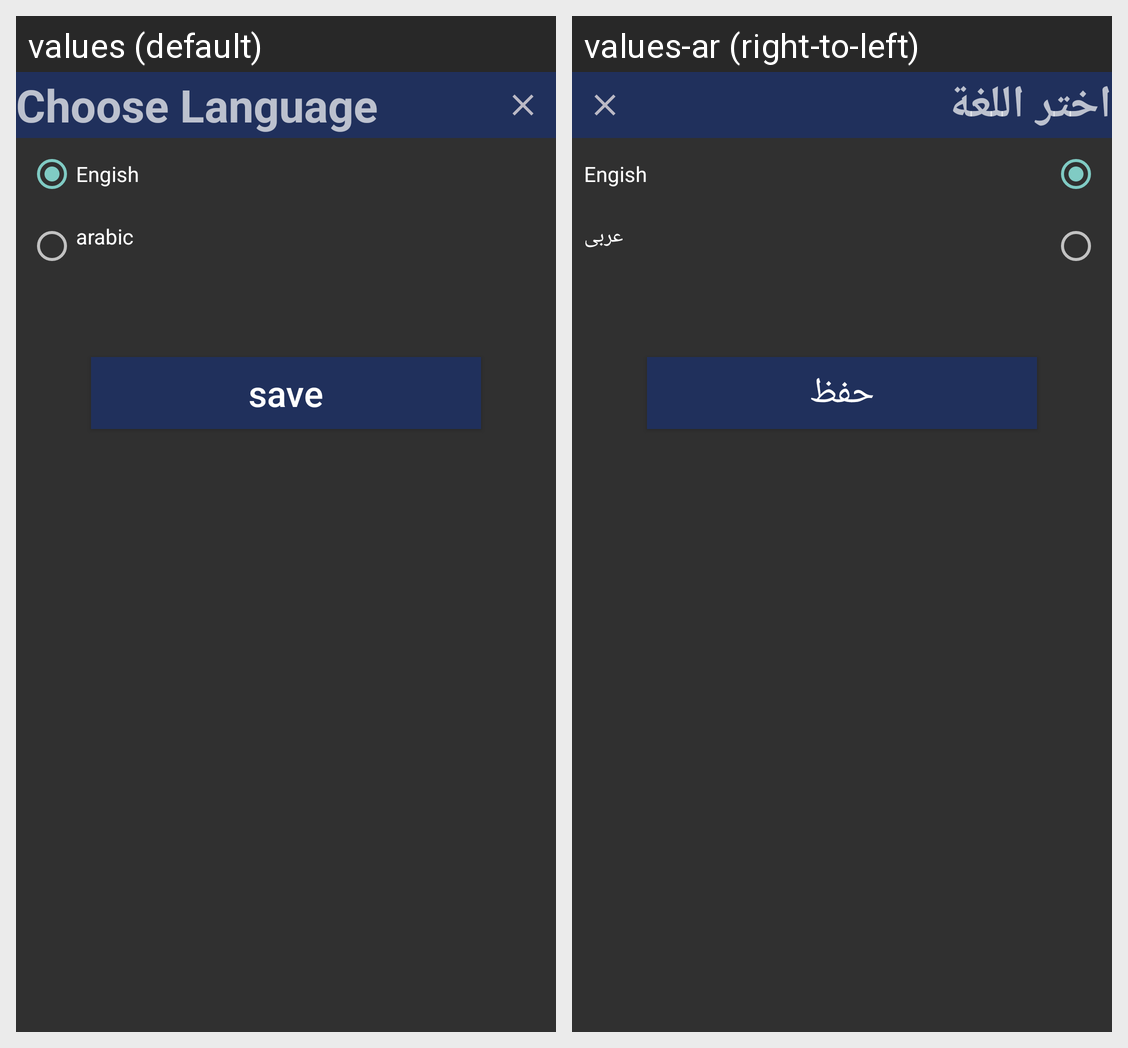

The same Android screen rendered under two of its app's locales, left to right. List the strings drawn on it with the default value and each locale's translation.
Android screen res/layout/layout_lanuage.xml rendered under 2 locales, left to right: values (default), values-ar (right-to-left). Device: Nexus 5 (rendered at 1080×1920; each locale shown at half size, 540×960, under a caption strip naming it); theme Theme.My_Coach.
Strings drawn on this screen, with the default value and each locale's value (text and hints the layout hard-codes, and strings that could not be matched under every locale, appear in the picture but are not listed):

choose_language
  values: Choose Language
  values-ar: اختر اللغة

engish
  values: Engish
  values-ar: Engish

arabic
  values: arabic
  values-ar: عربى

save
  values: save
  values-ar: حفظ
